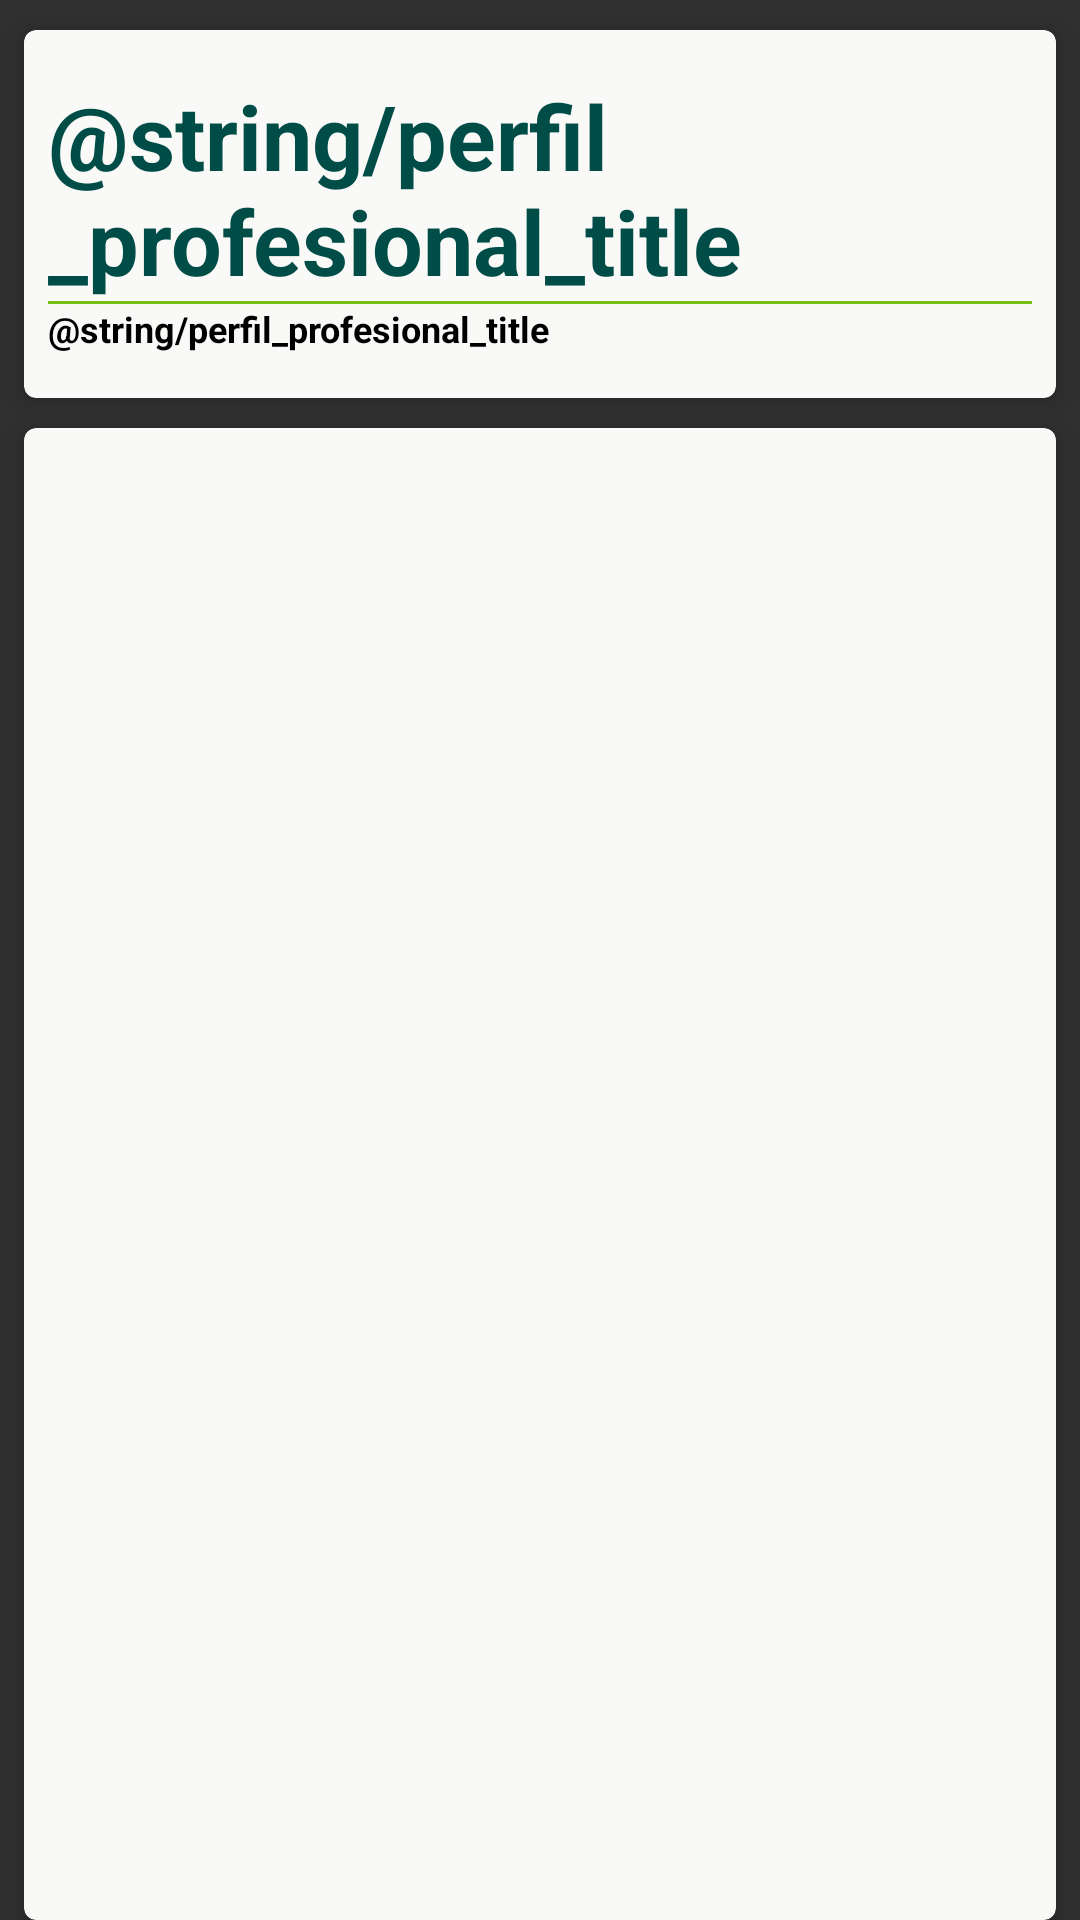

Produce the Android XML layout that renders to this screen, including the resource entries it uses.
<!-- AndroidManifest.xml: application theme AppTheme -->
<!-- res/layout/fragment_perfil_profesional.xml -->
<?xml version="1.0" encoding="utf-8"?>
<LinearLayout xmlns:android="http://schemas.android.com/apk/res/android"
    xmlns:tools="http://schemas.android.com/tools"
    xmlns:card_view="http://schemas.android.com/apk/res-auto"
    android:orientation="vertical"
    android:layout_width="match_parent"
    android:layout_height="match_parent">

    <LinearLayout
        android:layout_width="match_parent"
        android:layout_height="match_parent"
        android:orientation="vertical"
        android:gravity="center_vertical|left">

        
        <android.support.v7.widget.CardView
            xmlns:card_view="http://schemas.android.com/apk/res-auto"
            android:id="@+id/card_view_pprofesional"
            android:orientation="vertical"
            android:layout_width="match_parent"
            android:layout_height="wrap_content"
            card_view:cardElevation="5dp"
            card_view:cardBackgroundColor="#F9F9F8"
            card_view:cardCornerRadius="4dp"
            android:layout_marginTop="10dp"
            android:layout_marginLeft="8dp"
            android:layout_marginRight="8dp"
            card_view:contentPaddingTop="5dp"
            card_view:contentPaddingBottom="5dp"
            android:gravity="center_vertical|left">

            <LinearLayout
                android:id="@+id/panel_pprofesional"
                android:orientation="vertical"
                android:layout_width="match_parent"
                android:layout_height="match_parent"
                android:layout_marginTop="10dp"
                android:layout_marginLeft="8dp"
                android:layout_marginRight="8dp"
                android:gravity="center_vertical|left">

                <TextView
                    android:id="@+id/txtpprofesionaltitle"
                    style="@style/fragment_text"
                    android:layout_width="match_parent"
                    android:layout_height="wrap_content"
                    android:elevation="3dp"
                    android:textSize="30dp"
                    android:textStyle="bold"
                    android:textColor="@color/dark_green"
                    android:text="@string/perfil_profesional_title" />


                <ImageView
                    android:layout_width="match_parent"
                    android:layout_height="1dp"
                    android:background="@color/light_green" />

                <TextView
                    android:id="@+id/txtpprofesionalsubtitle"
                    style="@style/fragment_text"
                    android:layout_width="match_parent"
                    android:layout_height="wrap_content"
                    android:elevation="3dp"
                    android:textSize="12dp"
                    android:textStyle="bold"
                    android:text="@string/perfil_profesional_title" />

                <View
                    android:layout_width="match_parent"
                    android:layout_height="10dp"
                    />


            </LinearLayout>

        </android.support.v7.widget.CardView>

        
        <android.support.v7.widget.CardView
            xmlns:card_view="http://schemas.android.com/apk/res-auto"
            android:id="@+id/card_view_list_pprofesional"
            android:orientation="vertical"
            android:layout_width="match_parent"
            android:layout_height="fill_parent"
            card_view:cardCornerRadius="4dp"
            card_view:cardElevation="5dp"
            card_view:cardBackgroundColor="#F9F9F8"
            android:layout_marginTop="10dp"
            android:layout_marginLeft="8dp"
            android:layout_marginRight="8dp"
            card_view:contentPaddingTop="5dp"
            card_view:contentPaddingBottom="10dp"
            android:gravity="center_vertical|left">

            <LinearLayout
                android:id="@+id/panel_pprofesional_list"
                android:orientation="vertical"
                android:layout_width="match_parent"
                android:layout_height="match_parent"
                android:layout_marginTop="10dp"
                android:layout_marginLeft="8dp"
                android:layout_marginRight="8dp"
                >

                <ListView
                    android:id="@+id/listview"
                    android:layout_width="match_parent"
                    android:layout_height="match_parent"
                    android:dividerHeight="1px"
                    android:divider="@android:color/darker_gray"/>
            </LinearLayout>
        </android.support.v7.widget.CardView>

    </LinearLayout>


</LinearLayout>
<!-- resources referenced by this layout -->
<resources>
  <color name="dark_green">#004C46</color>
  <color name="light_green">#75C017</color>
  <style name="fragment_text">
          <item name="android:textColor">#000000</item>
          <item name="android:textSize">13sp</item>
      </style>
  <style name="AppTheme" parent="AppTheme.Base" />
  <style name="AppTheme.Base" parent="Theme.AppCompat">
          <item name="colorPrimary">@color/colorPrimary</item>
          <item name="colorPrimaryDark">@color/colorPrimaryDark</item>
          <item name="android:windowNoTitle">true</item>
          <item name="windowActionBar">false</item>
      </style>
  <color name="colorPrimary">@color/material_blue_grey_800</color>
  <color name="colorPrimaryDark">@color/material_blue_grey_900</color>
</resources>
